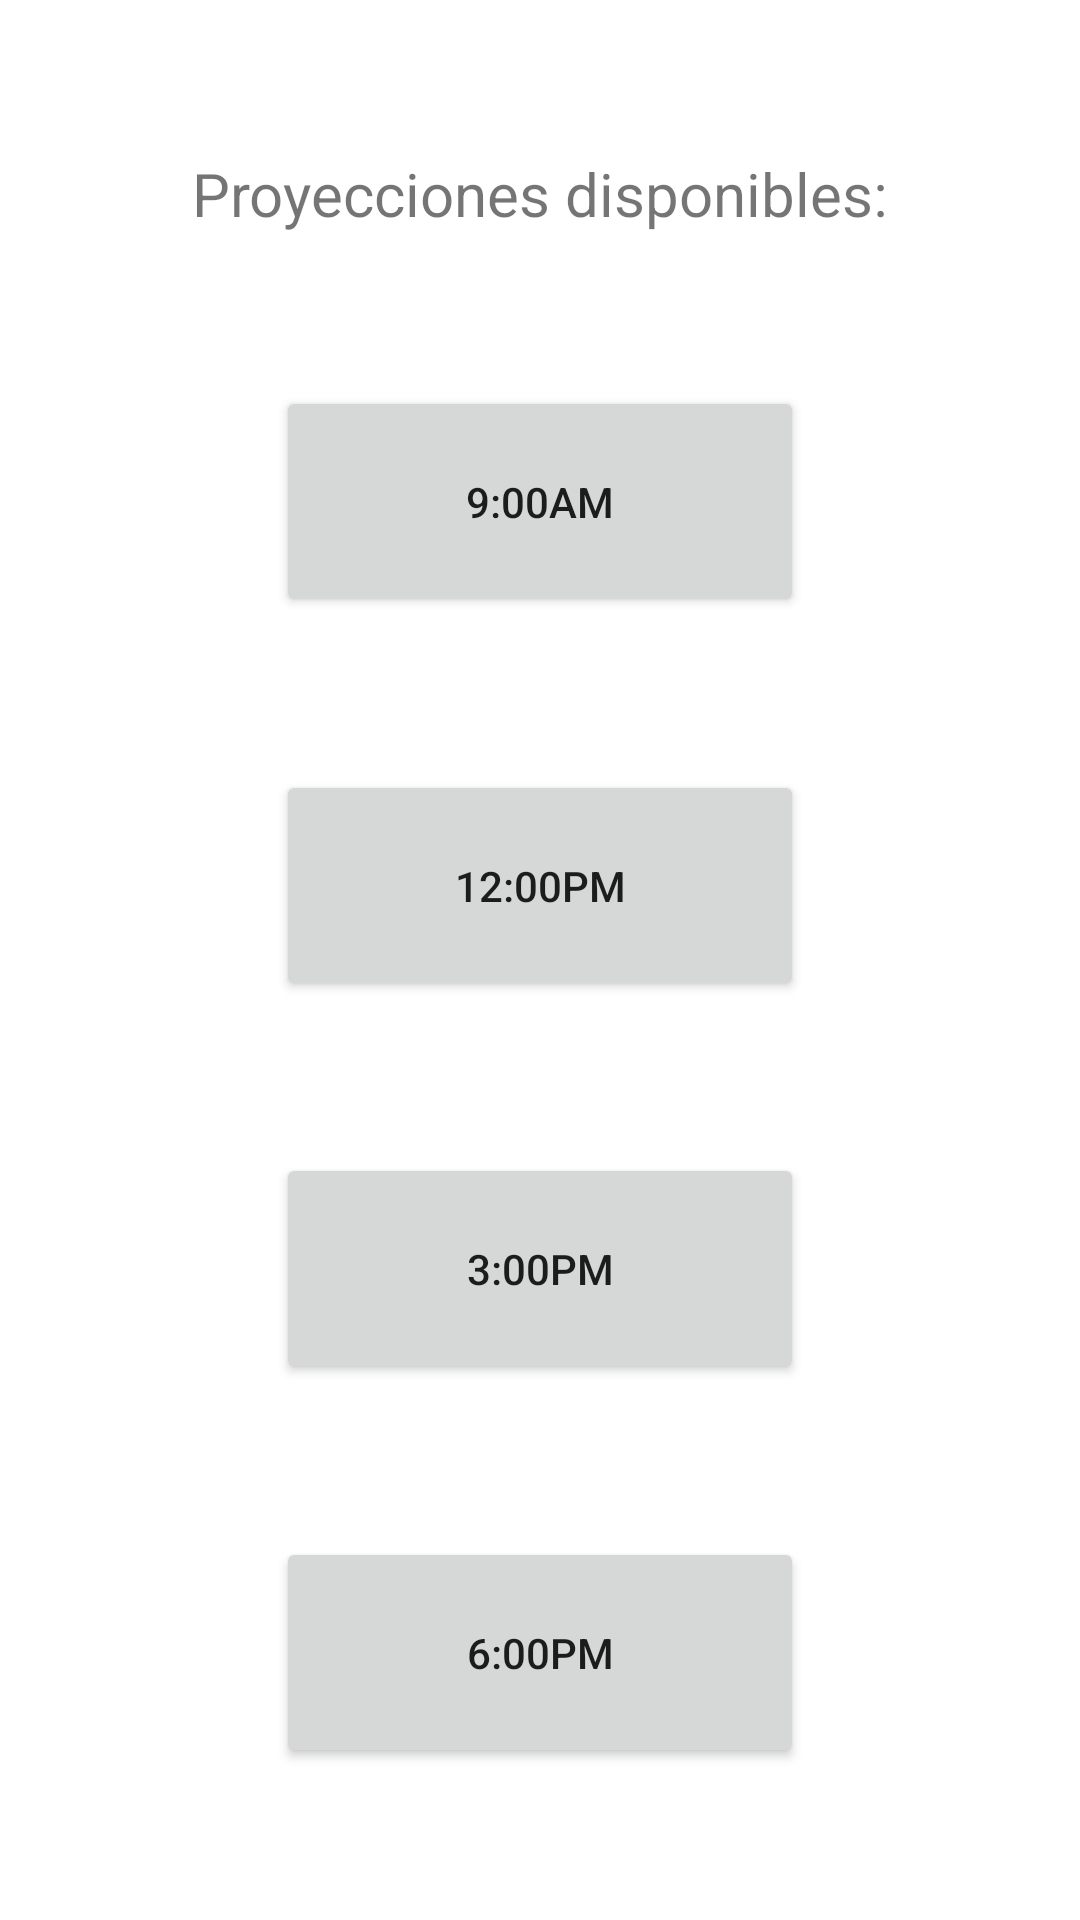

Produce the Android XML layout that renders to this screen, including the resource entries it uses.
<!-- AndroidManifest.xml: application theme Theme.CineTEC -->
<!-- res/layout/activity_proyeccion.xml -->
<?xml version="1.0" encoding="utf-8"?>
<androidx.constraintlayout.widget.ConstraintLayout xmlns:android="http://schemas.android.com/apk/res/android"
    xmlns:app="http://schemas.android.com/apk/res-auto"
    xmlns:tools="http://schemas.android.com/tools"
    android:layout_width="match_parent"
    android:layout_height="match_parent"
    tools:context=".ProyeccionActivity">

    <Button
        android:id="@+id/button11"
        android:layout_width="176dp"
        android:layout_height="77dp"
        android:onClick="goToAsientos"
        android:text="@string/proyeccion2"
        app:layout_constraintBottom_toTopOf="@+id/button12"
        app:layout_constraintEnd_toEndOf="parent"
        app:layout_constraintHorizontal_bias="0.5"
        app:layout_constraintStart_toStartOf="parent"
        app:layout_constraintTop_toBottomOf="@+id/button9"
        app:layout_constraintVertical_bias="0.5" />

    <Button
        android:id="@+id/button12"
        android:layout_width="176dp"
        android:layout_height="77dp"
        android:onClick="goToAsientos"
        android:text="@string/proyeccion3"
        app:layout_constraintBottom_toTopOf="@+id/button13"
        app:layout_constraintEnd_toEndOf="parent"
        app:layout_constraintHorizontal_bias="0.5"
        app:layout_constraintStart_toStartOf="parent"
        app:layout_constraintTop_toBottomOf="@+id/button11"
        app:layout_constraintVertical_bias="0.5" />

    <Button
        android:id="@+id/button13"
        android:layout_width="176dp"
        android:layout_height="77dp"
        android:onClick="goToAsientos"
        android:text="@string/proyeccion4"
        app:layout_constraintBottom_toBottomOf="parent"
        app:layout_constraintEnd_toEndOf="parent"
        app:layout_constraintHorizontal_bias="0.5"
        app:layout_constraintStart_toStartOf="parent"
        app:layout_constraintTop_toBottomOf="@+id/button12"
        app:layout_constraintVertical_bias="0.5" />

    <TextView
        android:id="@+id/textView3"
        android:layout_width="wrap_content"
        android:layout_height="wrap_content"
        android:text="@string/instruccion3"
        android:textSize="20sp"
        app:layout_constraintBottom_toTopOf="@+id/button9"
        app:layout_constraintEnd_toEndOf="parent"
        app:layout_constraintStart_toStartOf="parent"
        app:layout_constraintTop_toTopOf="parent"
        app:layout_constraintVertical_bias="0.5" />

    <Button
        android:id="@+id/button9"
        android:layout_width="176dp"
        android:layout_height="77dp"
        android:onClick="goToAsientos"
        android:text="@string/proyeccion1"
        app:layout_constraintBottom_toTopOf="@+id/button11"
        app:layout_constraintEnd_toEndOf="parent"
        app:layout_constraintHorizontal_bias="0.5"
        app:layout_constraintStart_toStartOf="parent"
        app:layout_constraintTop_toBottomOf="@+id/textView3"
        app:layout_constraintVertical_bias="0.5" />
</androidx.constraintlayout.widget.ConstraintLayout>
<!-- resources referenced by this layout -->
<resources>
  <string name="instruccion3">Proyecciones disponibles:</string>
  <string name="proyeccion1">9:00am</string>
  <string name="proyeccion2">12:00pm</string>
  <string name="proyeccion3">3:00pm</string>
  <string name="proyeccion4">6:00pm</string>
  <style name="Theme.CineTEC" parent="Theme.MaterialComponents.DayNight.DarkActionBar">
          
          <item name="colorPrimary">@color/purple_500</item>
          <item name="colorPrimaryVariant">@color/purple_700</item>
          <item name="colorOnPrimary">@color/white</item>
          
          <item name="colorSecondary">@color/teal_200</item>
          <item name="colorSecondaryVariant">@color/teal_700</item>
          <item name="colorOnSecondary">@color/black</item>
          
          <item name="android:statusBarColor">?attr/colorPrimaryVariant</item>
          
      </style>
  <!-- not gathered from this repository: default colours our renderer supplied (Android Studio template values) -->
  <color name="purple_500">#FF6200EE</color>
  <color name="purple_700">#FF3700B3</color>
  <color name="teal_200">#FF03DAC5</color>
  <color name="teal_700">#FF018786</color>
  <color name="black">#FF000000</color>
  <color name="white">#FFFFFFFF</color>
</resources>
